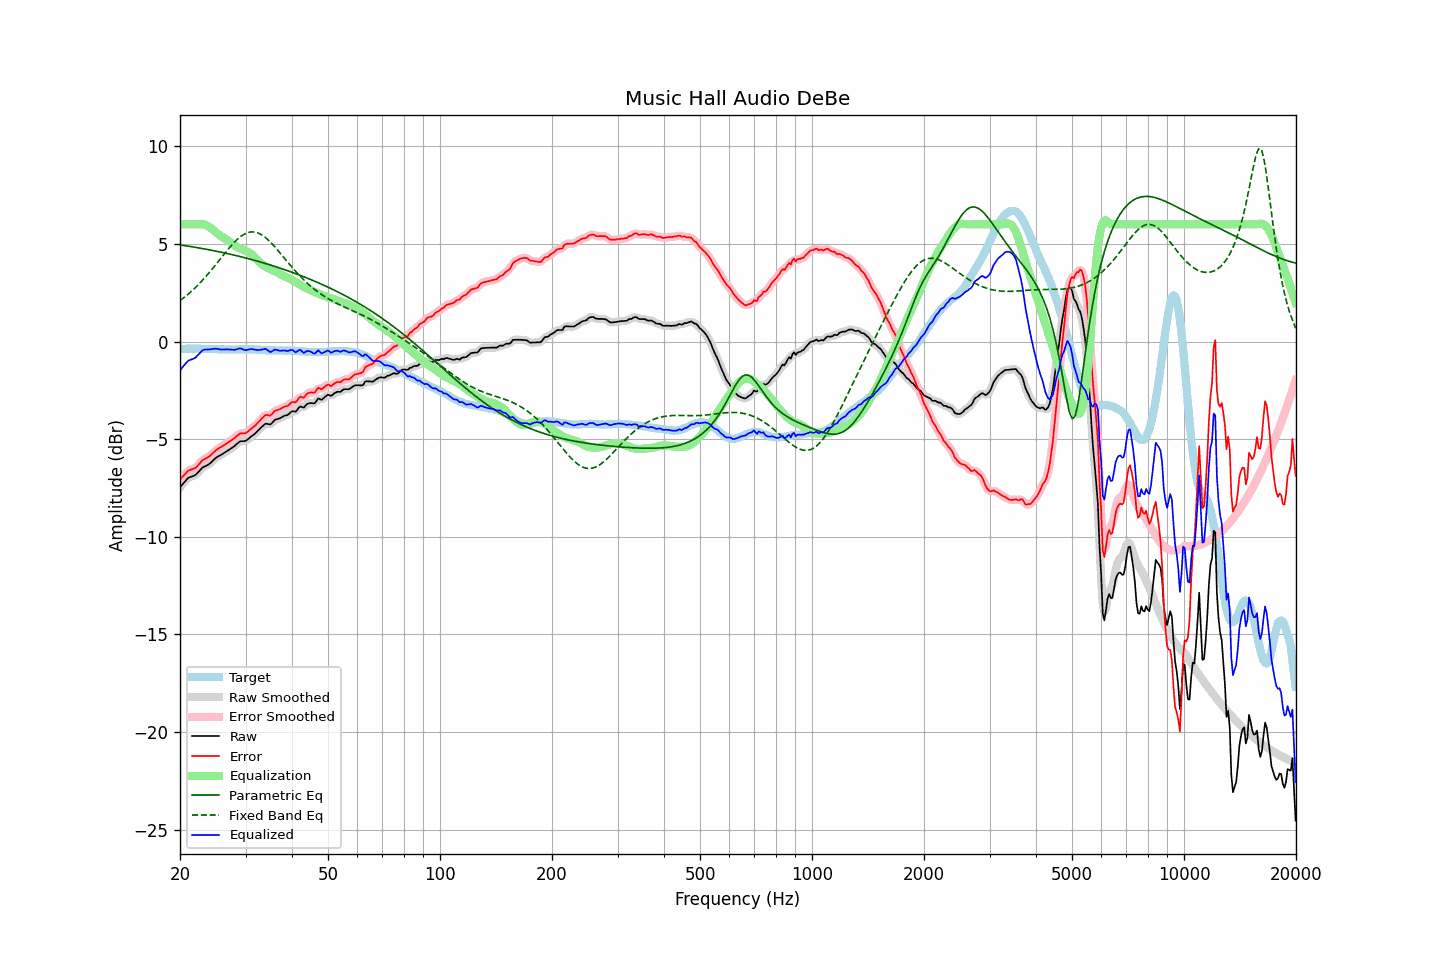

The table this chart was drawn from, first rows:
frequency, raw, error, smoothed, error_smoothed, equalization, parametric_eq, fixed_band_eq, equalized_raw, equalized_smoothed, target
20.00, -7.47, -7.07, -7.48, -7.08, 6.00, 4.94, 2.09, -1.47, -1.48, -0.40
20.20, -7.37, -6.98, -7.37, -6.98, 6.00, 4.93, 2.15, -1.37, -1.37, -0.39
20.40, -7.27, -6.89, -7.27, -6.88, 6.00, 4.92, 2.22, -1.27, -1.27, -0.38
20.61, -7.18, -6.80, -7.17, -6.79, 6.00, 4.91, 2.28, -1.18, -1.17, -0.38
20.81, -7.08, -6.71, -7.08, -6.71, 6.00, 4.90, 2.35, -1.08, -1.08, -0.37
21.02, -6.99, -6.62, -7.01, -6.64, 6.00, 4.88, 2.42, -0.99, -1.01, -0.37
21.23, -6.95, -6.59, -6.95, -6.59, 6.00, 4.87, 2.49, -0.95, -0.95, -0.36
21.44, -6.92, -6.56, -6.92, -6.55, 6.00, 4.86, 2.56, -0.92, -0.92, -0.36
21.66, -6.89, -6.53, -6.89, -6.53, 6.00, 4.84, 2.64, -0.89, -0.89, -0.36
21.87, -6.86, -6.50, -6.85, -6.49, 6.00, 4.83, 2.72, -0.86, -0.85, -0.36
22.09, -6.80, -6.45, -6.80, -6.44, 6.00, 4.82, 2.80, -0.80, -0.79, -0.35
22.31, -6.72, -6.37, -6.72, -6.36, 6.01, 4.80, 2.88, -0.71, -0.71, -0.36
22.54, -6.63, -6.27, -6.63, -6.26, 6.01, 4.79, 2.96, -0.62, -0.62, -0.37
22.76, -6.54, -6.17, -6.54, -6.17, 6.01, 4.77, 3.05, -0.53, -0.53, -0.38
22.99, -6.45, -6.08, -6.47, -6.09, 6.00, 4.76, 3.14, -0.45, -0.46, -0.38
23.22, -6.41, -6.03, -6.41, -6.03, 5.99, 4.74, 3.23, -0.42, -0.42, -0.38
23.45, -6.37, -5.98, -6.37, -5.98, 5.96, 4.73, 3.32, -0.41, -0.41, -0.39
23.69, -6.33, -5.94, -6.33, -5.94, 5.92, 4.71, 3.41, -0.41, -0.41, -0.39
23.92, -6.28, -5.89, -6.28, -5.89, 5.88, 4.70, 3.51, -0.41, -0.40, -0.39
24.16, -6.22, -5.83, -6.22, -5.83, 5.82, 4.68, 3.61, -0.40, -0.40, -0.39
24.40, -6.14, -5.75, -6.14, -5.75, 5.75, 4.67, 3.71, -0.39, -0.39, -0.39
24.65, -6.06, -5.67, -6.06, -5.67, 5.68, 4.65, 3.81, -0.38, -0.38, -0.39
24.89, -5.98, -5.59, -5.99, -5.59, 5.61, 4.63, 3.91, -0.37, -0.37, -0.39
25.14, -5.92, -5.53, -5.92, -5.53, 5.55, 4.62, 4.01, -0.37, -0.38, -0.39
25.39, -5.87, -5.47, -5.87, -5.47, 5.48, 4.60, 4.12, -0.39, -0.39, -0.40
25.65, -5.83, -5.43, -5.83, -5.43, 5.43, 4.58, 4.22, -0.41, -0.40, -0.40
25.91, -5.78, -5.38, -5.78, -5.38, 5.37, 4.56, 4.32, -0.41, -0.41, -0.40
26.16, -5.73, -5.33, -5.73, -5.33, 5.32, 4.55, 4.43, -0.41, -0.41, -0.40
26.43, -5.67, -5.27, -5.68, -5.27, 5.27, 4.53, 4.53, -0.40, -0.41, -0.40
26.69, -5.62, -5.22, -5.62, -5.22, 5.22, 4.51, 4.63, -0.40, -0.40, -0.41
26.96, -5.57, -5.17, -5.57, -5.16, 5.16, 4.49, 4.73, -0.41, -0.40, -0.41
27.23, -5.51, -5.11, -5.51, -5.11, 5.11, 4.47, 4.83, -0.41, -0.41, -0.41
27.50, -5.46, -5.05, -5.46, -5.05, 5.04, 4.46, 4.92, -0.42, -0.42, -0.41
27.77, -5.40, -4.99, -5.40, -5.00, 4.98, 4.44, 5.01, -0.42, -0.43, -0.41
28.05, -5.35, -4.94, -5.34, -4.93, 4.92, 4.42, 5.10, -0.43, -0.43, -0.41
28.33, -5.27, -4.86, -5.27, -4.86, 4.86, 4.40, 5.18, -0.41, -0.41, -0.41
28.62, -5.20, -4.79, -5.20, -4.79, 4.82, 4.38, 5.26, -0.38, -0.38, -0.41
28.90, -5.13, -4.73, -5.14, -4.73, 4.78, 4.36, 5.33, -0.35, -0.36, -0.40
29.19, -5.10, -4.70, -5.11, -4.71, 4.74, 4.34, 5.39, -0.36, -0.37, -0.40
29.48, -5.10, -4.70, -5.10, -4.70, 4.70, 4.32, 5.45, -0.40, -0.40, -0.40
29.78, -5.10, -4.71, -5.10, -4.70, 4.67, 4.30, 5.50, -0.43, -0.43, -0.40
30.08, -5.08, -4.68, -5.07, -4.67, 4.64, 4.27, 5.54, -0.45, -0.44, -0.40
30.38, -5.02, -4.62, -5.02, -4.62, 4.60, 4.25, 5.57, -0.42, -0.42, -0.40
30.68, -4.95, -4.55, -4.96, -4.56, 4.55, 4.23, 5.59, -0.40, -0.40, -0.40
30.99, -4.88, -4.48, -4.89, -4.49, 4.50, 4.21, 5.61, -0.38, -0.39, -0.40
31.30, -4.82, -4.42, -4.82, -4.42, 4.43, 4.19, 5.61, -0.39, -0.39, -0.40
31.61, -4.76, -4.36, -4.76, -4.35, 4.35, 4.16, 5.61, -0.41, -0.40, -0.40
31.93, -4.69, -4.29, -4.69, -4.28, 4.27, 4.14, 5.59, -0.42, -0.42, -0.41
32.24, -4.61, -4.19, -4.61, -4.20, 4.18, 4.12, 5.57, -0.43, -0.43, -0.42
32.57, -4.53, -4.11, -4.53, -4.11, 4.09, 4.09, 5.54, -0.44, -0.43, -0.42
32.89, -4.44, -4.02, -4.44, -4.02, 4.02, 4.07, 5.50, -0.42, -0.43, -0.42
33.22, -4.36, -3.93, -4.36, -3.93, 3.95, 4.05, 5.45, -0.41, -0.41, -0.43
33.55, -4.29, -3.86, -4.28, -3.84, 3.89, 4.02, 5.40, -0.40, -0.39, -0.43
33.89, -4.21, -3.77, -4.23, -3.79, 3.84, 4.00, 5.33, -0.37, -0.39, -0.45
34.23, -4.21, -3.76, -4.22, -3.77, 3.80, 3.97, 5.26, -0.42, -0.43, -0.45
34.57, -4.23, -3.78, -4.23, -3.78, 3.75, 3.95, 5.19, -0.48, -0.48, -0.45
34.92, -4.25, -3.80, -4.23, -3.78, 3.71, 3.92, 5.11, -0.54, -0.51, -0.45
35.27, -4.19, -3.74, -4.18, -3.73, 3.68, 3.90, 5.02, -0.51, -0.50, -0.45
35.62, -4.10, -3.65, -4.11, -3.65, 3.64, 3.87, 4.94, -0.46, -0.47, -0.46
35.97, -4.01, -3.55, -4.03, -3.57, 3.60, 3.84, 4.84, -0.41, -0.43, -0.46
... 635 more rows
